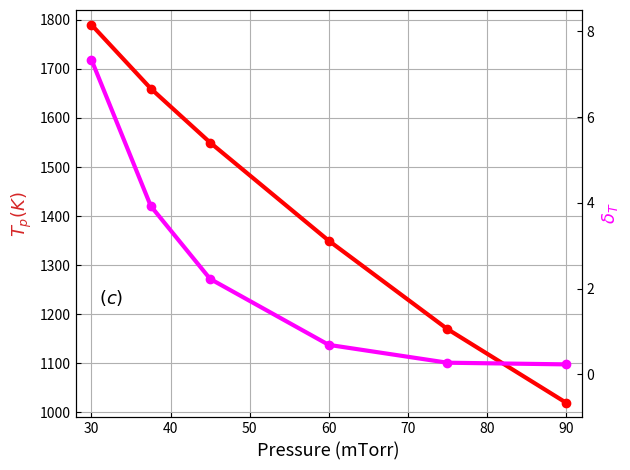

Recreate this plot in Python.
import matplotlib.pyplot as plt
import numpy as np
import pandas as pd
import scipy.constants as co
from matplotlib.ticker import MultipleLocator
from matplotlib.ticker import FormatStrFormatter
from matplotlib.ticker import AutoMinorLocator



#npp = np.array(T.iloc[0:8,0]).astype(float)


p = np.array([30,37.5, 45,60,75,90])
temp = np.array([1.79E+03, 1.66E+03, 1.55E+03, 1.35E+03, 1.17E+03, 1.02E+03])
edea = np.array([7.45E-01, 6.24E-01, 4.82E-01, 2.37E-01, 1.23E-01, 1.16E-01])
edii = np.array([7.34E+00, 3.93E+00, 2.23E+00, 6.91E-01, 2.75E-01, 2.36E-01])
thii = np.array([6.61E+00, 3.44E+00, 1.85E+00, 4.12E-01, 3.07E-02, 6.95E-04])
photoii = np.array([6.83E-01, 4.78E-01, 3.70E-01, 2.74E-01, 2.38E-01, 2.28E-01])
quenii = np.array([1.08E-02, 9.09E-03, 8.16E-03, 7.54E-03, 7.64E-03, 8.26E-03])


fig, ax1 = plt.subplots()


#ax1.rcParams.update({'font.size' : 13})

color = 'tab:red'
ax1.set_xlabel('Pressure (mTorr)', fontsize=13)
ax1.set_ylabel('${T_p} (K)$', color=color, fontsize=13)
ax1.tick_params(which='minor', direction='in')
ax1.tick_params(direction= 'in')
ax1.plot(p,temp, color='r', linewidth=3, marker='o')
ax1.set_ylim(990,1820)
plt.xticks(np.arange(30,120, step=10))
plt.xlim(28,92)
#ax1.tick_params(axis='y', labelcolor=color)
plt.grid(True)
ax2 = ax1.twinx()  # instantiate a second axes that shares the same x-axis
ax1.text(31,1220, r'$(c)$',fontsize=13)
color = 'tab:blue'
ax2.set_ylabel('$\delta_{T}$', color='fuchsia', fontsize=13)  # we already handled the x-label with ax1
ax2.tick_params(which='minor', direction='in')
ax2.tick_params(direction= 'in')
ax2.plot(p,edii, color='fuchsia', linewidth=3, marker= 'o')
#ax2.plot(p,thii, color='lime', linewidth=1, marker= 's')
#ax2.plot(p,photoii, color='g', linewidth=1, marker= '^')
#ax2.plot(p,qii, color='b', linewidth=3, marker= 'o')
ax2.set_ylim(-1,8.5)
#ax2.tick_params(axis='y', labelcolor=color)
fig.tight_layout()  # otherwise the right y-label is slightly clipped
plt.show()
fig.savefig('temp_prop.png', dpi = 600)


'''
fig = plt.gcf()
plt.grid(True)
plt.tick_params(direction= 'in')
plt.tick_params(axis="y",direction="in")
#plt.text(31,2.4, r'(b)', fontsize=13)
plt.rcParams.update({'font.size': 13})
#fig.set_size_inches(12, 12)
#plt.plot(p, edii, 'b', linewidth=3, marker= 'o')
#plt.plot(p,thii, 'r', linewidth=3, marker= 's')
#plt.plot(p,photoii, 'lime', linewidth=3, marker= '^')
plt.plot(p, thii/edii*100, color= 'lawngreen', linewidth='3', marker= 's')
plt.plot(p, photoii/edii*100, color= 'fuchsia', linewidth='3', marker= 'o')
plt.ylabel('Percentage (%)')
plt.legend(['$\delta_{therm}$ / $\delta_{T}$','$\delta_{photo}$ / $\delta_{T}$' ])
#plt.plot(p,quenii, 'b--', linewidth=4)

#plt.ylabel('Particle Potential (eV)',fontsize=13)
plt.xlabel('Pressure (mTorr)', fontsize=13)
#plt.legend(['ed / ii', 'therm / ii', 'photo / ii'], fontsize=13)
#plt.ylim(0,8)
plt.xticks(np.arange(30,94, step=10))

'''
'''
ne = np.array([6.18E+14, 6.55E+14, 6.46E+14, 6.96E+14, 7.87E+14, 8.58E+14])
ni = np.array([1.33E+16, 1.60E+16, 1.82E+16, 2.17E+16, 2.37E+16, 2.43E+16])
floating = np.array([-1.14E+00, -1.38E+00, -1.58E+00, -1.89E+00, -2.06E+00, -2.11E+00])
charge = np.array([1.27E+01, 1.54E+01, 1.75E+01, 2.10E+01, 2.29E+01, 2.34E+01])
te = np.array([6.35E+00, 6.11E+00, 5.94E+00, 5.58E+00, 5.24E+00, 5.03E+00])
#p = np.array([4,5,6,8,10,12])


#p = np.array([4,6,8,10,12, 14])

fig = plt.gcf()
plt.grid(True)
plt.tick_params(direction= 'in')
plt.tick_params(axis="y",direction="in")
#plt.text(31,2.4, r'(b)', fontsize=13)
plt.rcParams.update({'font.size': 13})
#fig.set_size_inches(12, 12)
#plt.plot(p, te, 'r', linewidth=3)
plt.plot(p,ne*1e-6, 'b', linewidth=3)
plt.plot(p,ni*1e-6, 'r', linewidth=3)
#plt.plot(p,quenii, 'b--', linewidth=4)
plt.yscale('log')
#plt.ylim(1e8, 1e11)
#
plt.ylabel(' Density (1/cm3)',fontsize=13)
plt.xlabel('Pressure (mTorr)', fontsize=13)
plt.legend(['ne', 'ni'])
#plt.legend(['ed / ii', 'therm / ii', 'photo / ii'], fontsize=13)
#plt.xlim(28,112)
plt.xticks(np.arange(30,95, step=10))
'''







